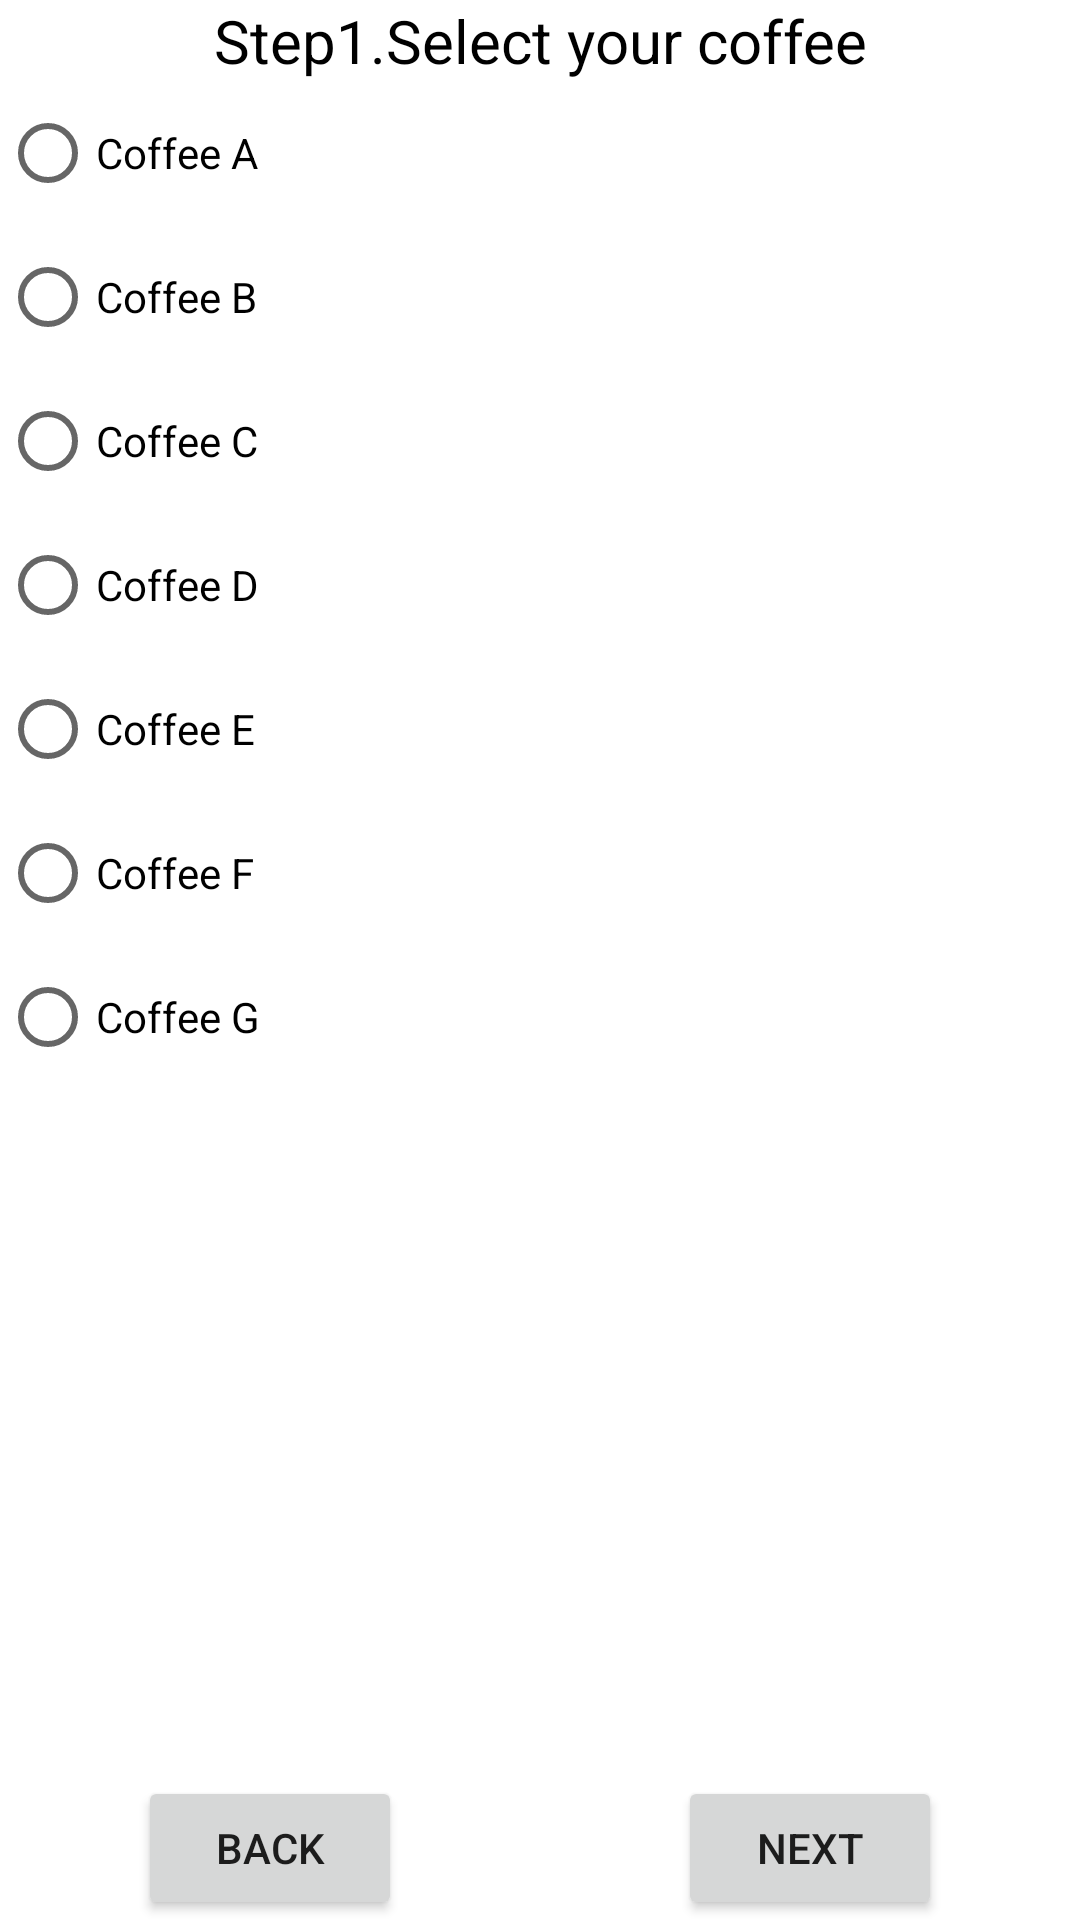

Reconstruct the res/layout file that produces this screen, plus the resources it refers to.
<!-- AndroidManifest.xml: application theme Theme.RobotBarista -->
<!-- res/layout/activity_typeofcoffee.xml -->
<?xml version="1.0" encoding="utf-8"?>
<androidx.constraintlayout.widget.ConstraintLayout xmlns:android="http://schemas.android.com/apk/res/android"
    xmlns:app="http://schemas.android.com/apk/res-auto"
    xmlns:tools="http://schemas.android.com/tools"
    android:layout_width="match_parent"
    android:layout_height="match_parent"
    android:orientation="vertical"
    tools:context=".Typeofcoffee">

    <TextView
        android:id="@+id/tv_coffee"
        android:layout_width="wrap_content"
        android:layout_height="wrap_content"
        android:text="@string/step1_select_your_coffee"
        android:textSize="20sp"
        app:layout_constraintLeft_toLeftOf="parent"
        app:layout_constraintRight_toRightOf="parent"
        android:textColor="@color/black"
        tools:ignore="MissingConstraints" />

    <RadioGroup
        android:id="@+id/rg_coffee"
        android:layout_width="wrap_content"
        android:layout_height="wrap_content"
        app:layout_constraintTop_toBottomOf="@id/tv_coffee"
        tools:ignore="MissingConstraints">

        <RadioButton
            android:id="@+id/rb_a"
            android:layout_width="wrap_content"
            android:layout_height="wrap_content"
            android:text="Coffee A">
        </RadioButton>

        <RadioButton
            android:id="@+id/rb_b"
            android:layout_width="wrap_content"
            android:layout_height="wrap_content"
            android:text="Coffee B">
        </RadioButton>

        <RadioButton
            android:id="@+id/rb_c"
            android:layout_width="wrap_content"
            android:layout_height="wrap_content"
            android:text="Coffee C">
        </RadioButton>

        <RadioButton
            android:id="@+id/rb_d"
            android:layout_width="wrap_content"
            android:layout_height="wrap_content"
            android:text="Coffee D">
        </RadioButton>

        <RadioButton
            android:id="@+id/rb_e"
            android:layout_width="wrap_content"
            android:layout_height="wrap_content"
            android:text="Coffee E">
        </RadioButton>

        <RadioButton
            android:id="@+id/rb_f"
            android:layout_width="wrap_content"
            android:layout_height="wrap_content"
            android:text="Coffee F">
        </RadioButton>

        <RadioButton
            android:id="@+id/rb_g"
            android:layout_width="wrap_content"
            android:layout_height="wrap_content"
            android:text="Coffee G">
        </RadioButton>

    </RadioGroup>

    <androidx.constraintlayout.widget.Guideline
        android:id="@+id/guideline"
        android:layout_width="wrap_content"
        android:layout_height="match_parent"
        android:orientation="vertical"
        app:layout_constraintGuide_percent="0.5" />

    <Button
        android:id="@+id/btn_coffee_next"
        android:layout_width="wrap_content"
        android:layout_height="wrap_content"
        android:text="@string/next"
        android:gravity="center"
        app:layout_constraintBottom_toBottomOf="parent"
        app:layout_constraintLeft_toLeftOf="@id/guideline"
        app:layout_constraintRight_toRightOf="parent"/>

    <Button
        android:id="@+id/btn_coffee_back"
        android:layout_width="wrap_content"
        android:layout_height="wrap_content"
        android:text="@string/back"
        android:gravity="center"
        app:layout_constraintRight_toLeftOf="@id/guideline"
        app:layout_constraintBottom_toBottomOf="parent"
        app:layout_constraintLeft_toLeftOf="parent"/>

</androidx.constraintlayout.widget.ConstraintLayout>
<!-- resources referenced by this layout -->
<resources>
  <color name="black">#FF000000</color>
  <string name="back">Back</string>
  <string name="next">next</string>
  <string name="step1_select_your_coffee">Step1.Select your coffee</string>
  <style name="Theme.RobotBarista" parent="Theme.MaterialComponents.DayNight.DarkActionBar">
          
          <item name="colorPrimary">@color/purple_500</item>
          <item name="colorPrimaryVariant">@color/purple_700</item>
          <item name="colorOnPrimary">@color/white</item>
          
          <item name="colorSecondary">@color/teal_200</item>
          <item name="colorSecondaryVariant">@color/teal_700</item>
          <item name="colorOnSecondary">@color/black</item>
          
          <item name="android:statusBarColor" tools:targetApi="l">?attr/colorPrimaryVariant</item>
          
      </style>
  <color name="purple_500">#424141</color>
  <color name="purple_700">#6C6A6A</color>
  <color name="white">#FFFFFFFF</color>
  <color name="teal_200">#FF03DAC5</color>
  <color name="teal_700">#FF018786</color>
</resources>
